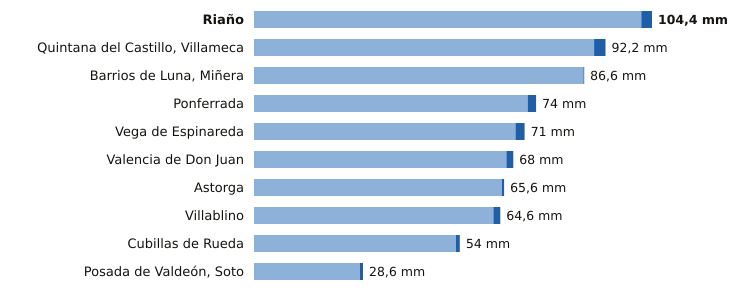

Data behind this chart, as committed beside it:
estacion, provincia, indicativo, mm_6_dias_anteriores, mm_hoy, mm_7_dias, horas_de_hoy
Riaño, León, 2624C, 101.6, 2.8, 104.4, 18
Quintana del Castillo, Villameca, León, 2728B, 89.2, 3.0, 92.2, 20
Barrios de Luna, Miñera, León, 2701D, 86.4, 0.2, 86.6, 19
Ponferrada, León, 1549, 71.8, 2.2, 74.0, 21
Vega de Espinareda, León, 1561I, 68.6, 2.4, 71.0, 20
Valencia de Don Juan, León, 2664B, 66.2, 1.8, 68.0, 20
Astorga, León, 2734D, 65.0, 0.6, 65.6, 21
Villablino, León, 1541B, 62.8, 1.8, 64.6, 20
Cubillas de Rueda, León, 2626Y, 53.0, 1.0, 54.0, 19
Posada de Valdeón, Soto, León, 1178Y, 27.8, 0.8, 28.6, 21
